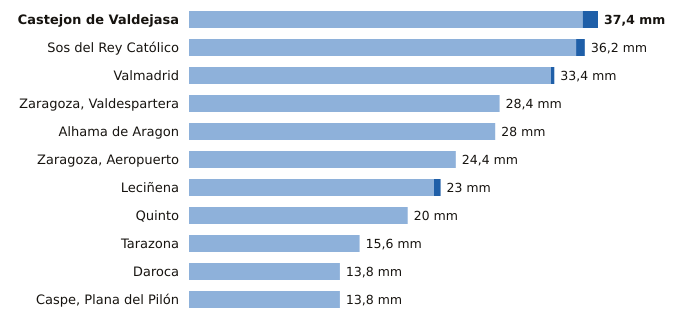

Values plotted in this chart, from the file beside it:
estacion, provincia, indicativo, mm_6_dias_anteriores, mm_hoy, mm_7_dias, horas_de_hoy
Castejon de Valdejasa, Zaragoza, 9336D, 36.0, 1.4, 37.4, 17
Sos del Rey Católico, Zaragoza, 9244X, 35.4, 0.8, 36.2, 17
Valmadrid, Zaragoza, 9501X, 33.1, 0.3, 33.4, 17
Zaragoza, Valdespartera, Zaragoza, 9434P, 28.4, 0.0, 28.4, 17
Alhama de Aragon, Zaragoza, 9354X, 28.0, 0.0, 28.0, 16
Zaragoza, Aeropuerto, Zaragoza, 9434, 24.4, 0.0, 24.4, 17
Leciñena, Zaragoza, 9495Y, 22.4, 0.6, 23.0, 17
Quinto, Zaragoza, 9510X, 20.0, 0.0, 20.0, 17
Tarazona, Zaragoza, 9299X, 15.6, 0.0, 15.6, 17
Daroca, Zaragoza, 9390, 13.8, 0.0, 13.8, 17
Caspe, Plana del Pilón, Zaragoza, 9574B, 13.8, 0.0, 13.8, 17
